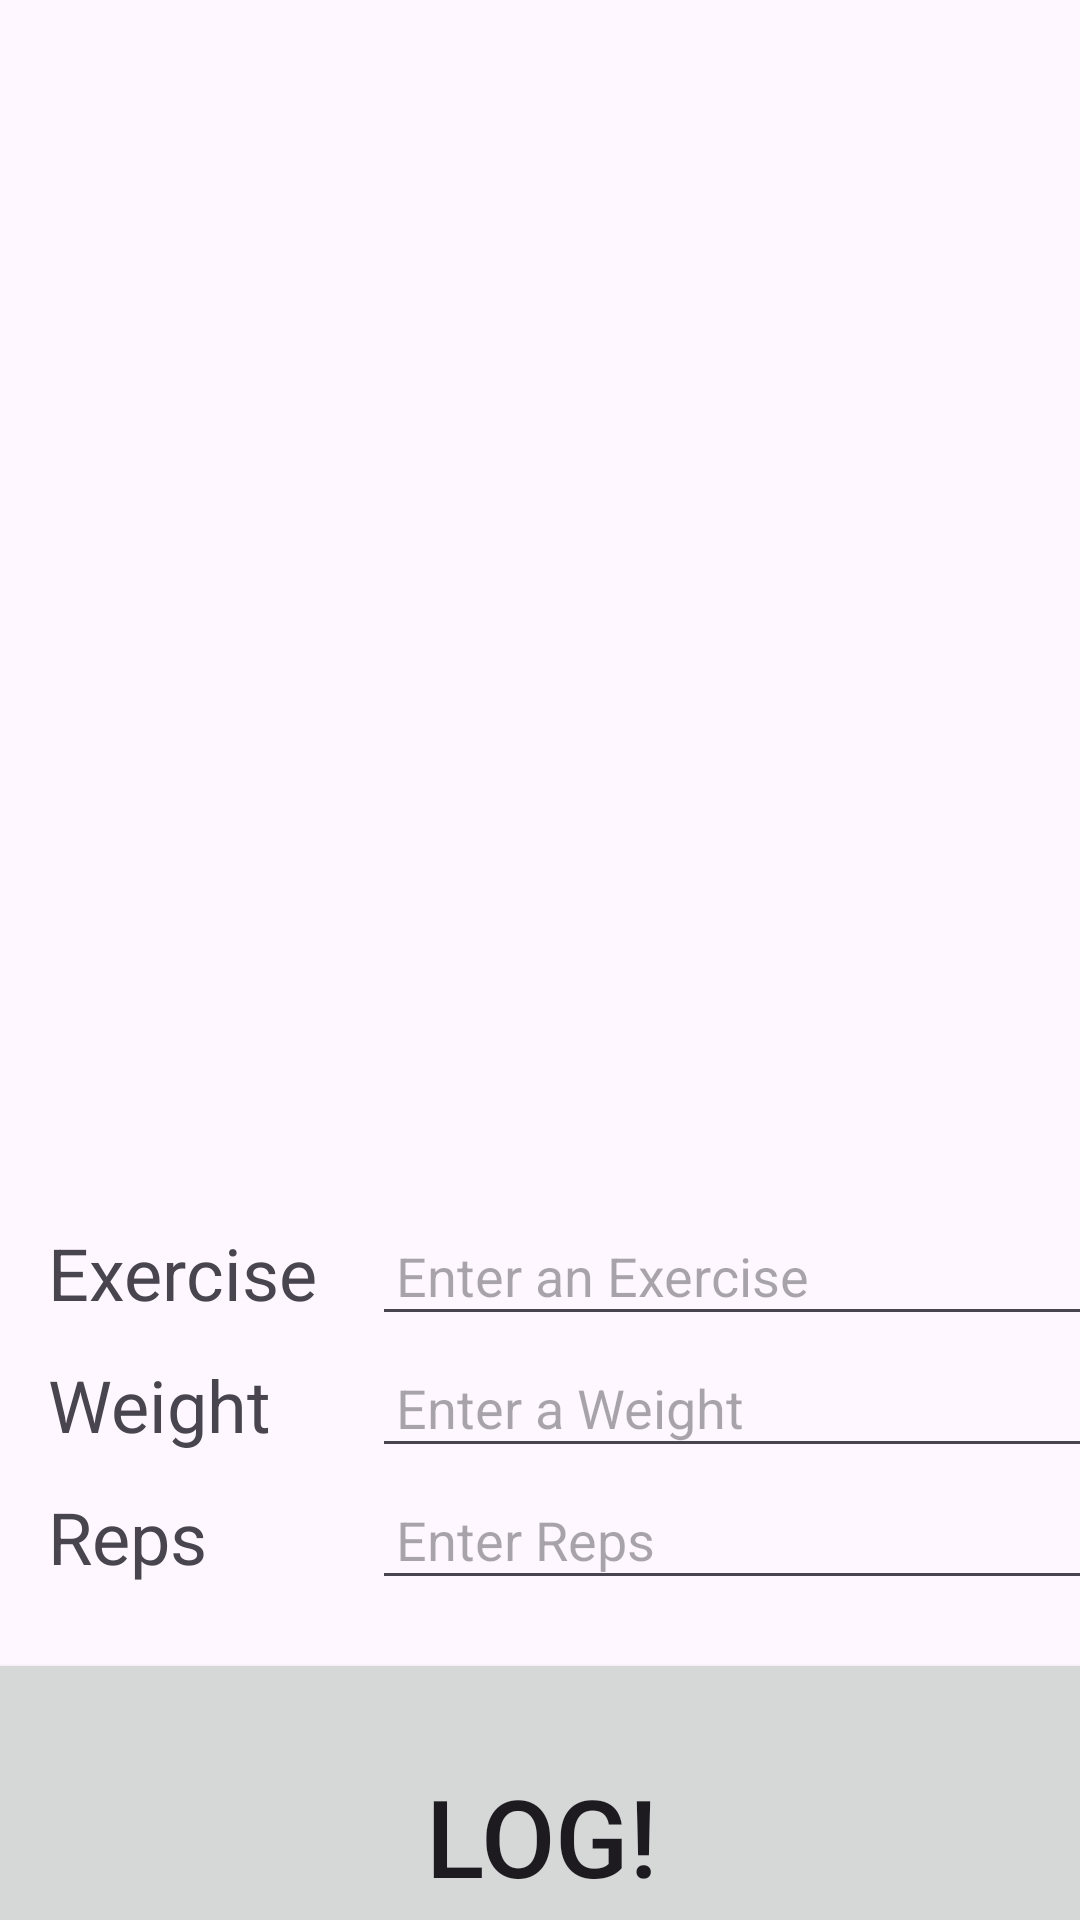

This screen was rendered from an Android layout file. Write that file and the resources it references.
<!-- AndroidManifest.xml: application theme Theme.HW03GymLog -->
<!-- res/layout/activity_main.xml -->
<?xml version="1.0" encoding="utf-8"?>
<androidx.constraintlayout.widget.ConstraintLayout xmlns:android="http://schemas.android.com/apk/res/android"
    xmlns:app="http://schemas.android.com/apk/res-auto"
    xmlns:tools="http://schemas.android.com/tools"
    android:id="@+id/main"
    android:layout_width="match_parent"
    android:layout_height="match_parent"
    tools:context=".MainActivity">


    <androidx.recyclerview.widget.RecyclerView
        android:id="@+id/logDisplayRecyclerView"
        android:layout_width="0dp"
        android:layout_height="300dp"
        android:layout_marginTop="100dp"
        android:padding="2dp"
        app:layout_constraintEnd_toEndOf="parent"
        app:layout_constraintStart_toStartOf="parent"
        app:layout_constraintTop_toTopOf="parent"
        tools:listitem="@layout/gymlog_recycler_item" />


    <TextView
        android:id="@+id/exerciseLabelTextView"
        android:layout_width="100dp"
        android:layout_height="36dp"
        android:layout_marginStart="16dp"
        android:layout_marginTop="8dp"
        android:text="@string/exercise"
        android:textSize="24sp"
        app:layout_constraintStart_toStartOf="parent"
        app:layout_constraintTop_toBottomOf="@+id/logDisplayRecyclerView" />

    <EditText
        android:id="@+id/exerciseInputEditText"
        android:layout_width="273dp"
        android:layout_height="39dp"
        android:layout_marginStart="8dp"
        android:hint="@string/enter_an_exercise"
        android:inputType="textAutoComplete"
        android:padding="8dp"
        app:layout_constraintBaseline_toBaselineOf="@+id/exerciseLabelTextView"
        app:layout_constraintStart_toEndOf="@id/exerciseLabelTextView" />

    <TextView
        android:id="@+id/weightLabelTextView"
        android:layout_width="100dp"
        android:layout_height="36dp"
        android:layout_marginStart="16dip"
        android:layout_marginTop="8dp"
        android:text="@string/weight"
        android:textSize="24sp"
        app:layout_constraintStart_toStartOf="parent"
        app:layout_constraintTop_toBottomOf="@+id/exerciseLabelTextView" />

    <EditText
        android:id="@+id/weightInputEditText"
        android:layout_width="273dp"
        android:layout_height="39dp"
        android:layout_marginStart="8dp"
        android:hint="@string/enter_a_weight"
        android:inputType="number|numberDecimal"
        android:padding="8dp"
        app:layout_constraintBaseline_toBaselineOf="@+id/weightLabelTextView"
        app:layout_constraintStart_toEndOf="@id/weightLabelTextView" />

    <TextView
        android:id="@+id/repLabelTextView"
        android:layout_width="100dp"
        android:layout_height="36dp"
        android:layout_marginStart="16dip"
        android:layout_marginTop="8dp"
        android:text="@string/reps"
        android:textSize="24sp"
        app:layout_constraintStart_toStartOf="parent"
        app:layout_constraintTop_toBottomOf="@+id/weightLabelTextView" />

    <EditText
        android:id="@+id/repInputEditText"
        android:layout_width="273dp"
        android:layout_height="39dp"
        android:layout_marginStart="8dp"
        android:hint="@string/enter_reps"
        android:inputType="number"
        android:padding="8dp"
        app:layout_constraintBaseline_toBaselineOf="@+id/repLabelTextView"
        app:layout_constraintStart_toEndOf="@id/repLabelTextView" />

    <Button
        android:id="@+id/logButton"
        android:layout_width="390dp"
        android:layout_height="125dp"
        android:layout_marginTop="16dp"
        android:text="@string/log"
        android:textSize="36sp"
        app:layout_constraintEnd_toEndOf="parent"
        app:layout_constraintStart_toStartOf="parent"
        app:layout_constraintTop_toBottomOf="@+id/repInputEditText" />

</androidx.constraintlayout.widget.ConstraintLayout>
<!-- resources referenced by this layout -->
<resources>
  <string name="enter_a_weight">Enter a Weight</string>
  <string name="enter_an_exercise">Enter an Exercise</string>
  <string name="enter_reps">Enter Reps</string>
  <string name="exercise">Exercise</string>
  <string name="log">Log!</string>
  <string name="reps">Reps</string>
  <string name="weight">Weight</string>
  <style name="Theme.HW03GymLog" parent="Base.Theme.HW03GymLog" />
  <style name="Base.Theme.HW03GymLog" parent="Theme.Material3.DayNight.NoActionBar">
          
          
      </style>
</resources>
